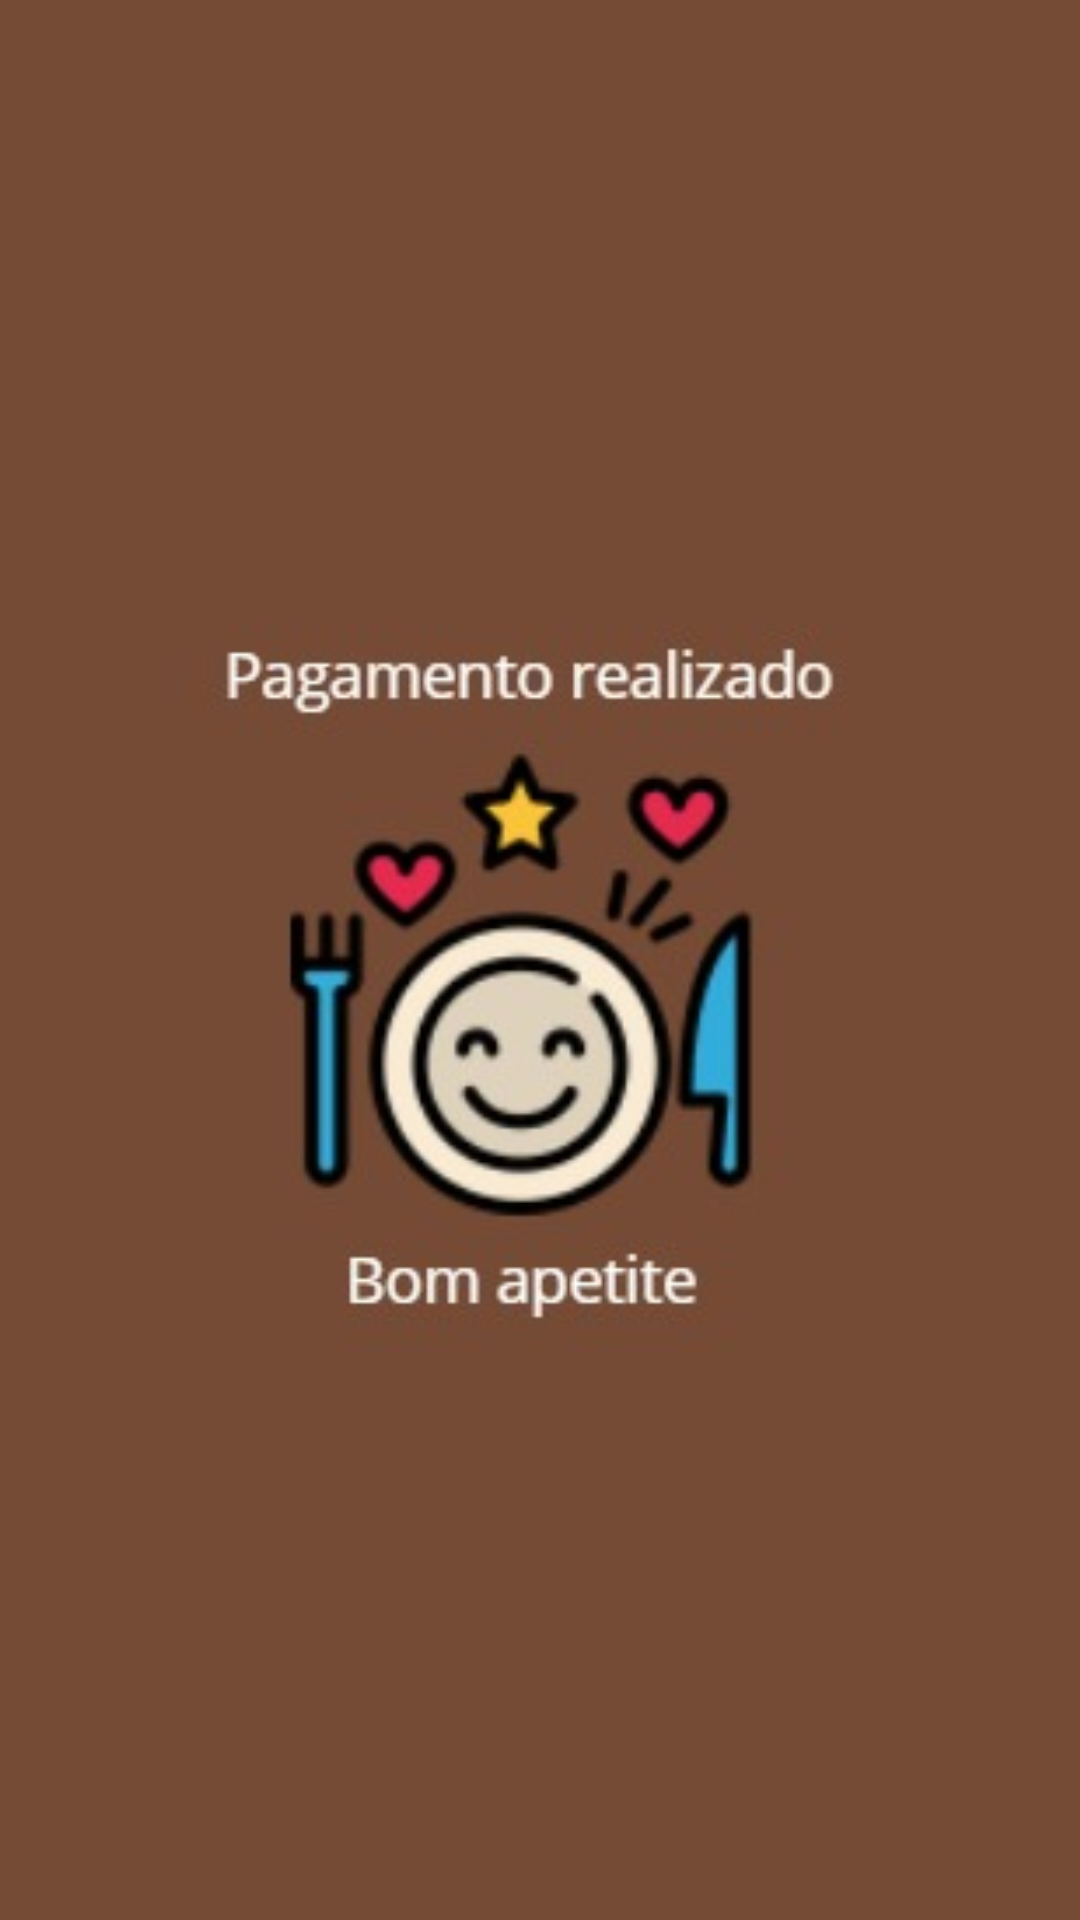

The Android layout XML behind this screen, and the referenced resources:
<!-- AndroidManifest.xml: application theme Theme.TrabalhoM2 -->
<!-- res/layout/activity_bom_apetite.xml -->
<?xml version="1.0" encoding="utf-8"?>
<androidx.constraintlayout.widget.ConstraintLayout xmlns:android="http://schemas.android.com/apk/res/android"
    xmlns:app="http://schemas.android.com/apk/res-auto"
    xmlns:tools="http://schemas.android.com/tools"
    android:layout_width="match_parent"
    android:layout_height="match_parent"
    tools:context=".BomApetite">

    <ImageView
        android:id="@+id/imageView12"
        android:layout_width="857dp"
        android:layout_height="1444dp"
        app:layout_constraintBottom_toBottomOf="parent"
        app:layout_constraintEnd_toEndOf="parent"
        app:layout_constraintStart_toStartOf="parent"
        app:layout_constraintTop_toTopOf="parent"
        app:srcCompat="@drawable/background" />

    <ImageView
        android:id="@+id/imageView14"
        android:layout_width="253dp"
        android:layout_height="261dp"
        app:layout_constraintBottom_toBottomOf="parent"
        app:layout_constraintEnd_toEndOf="parent"
        app:layout_constraintStart_toStartOf="parent"
        app:layout_constraintTop_toTopOf="parent"
        app:srcCompat="@drawable/boomapetite" />

</androidx.constraintlayout.widget.ConstraintLayout>
<!-- resources referenced by this layout -->
<resources>
  <!-- drawable background: png bitmap (drawable-v24, 680 bytes) -->
  <!-- drawable boomapetite: jpg bitmap (drawable, 12082 bytes) -->
  <style name="Theme.TrabalhoM2" parent="Theme.MaterialComponents.DayNight.DarkActionBar">
          
          <item name="colorPrimary">@color/purple_500</item>
          <item name="colorPrimaryVariant">@color/purple_700</item>
          <item name="colorOnPrimary">@color/white</item>
          
          <item name="colorSecondary">@color/teal_200</item>
          <item name="colorSecondaryVariant">@color/teal_700</item>
          <item name="colorOnSecondary">@color/black</item>
          
          <item name="android:statusBarColor" tools:targetApi="l">?attr/colorPrimaryVariant</item>
          
      </style>
  <!-- not gathered from this repository: default colours our renderer supplied (Android Studio template values) -->
  <color name="purple_500">#FF6200EE</color>
  <color name="purple_700">#FF3700B3</color>
  <color name="teal_200">#FF03DAC5</color>
  <color name="teal_700">#FF018786</color>
  <color name="black">#FF000000</color>
  <color name="white">#FFFFFFFF</color>
</resources>
